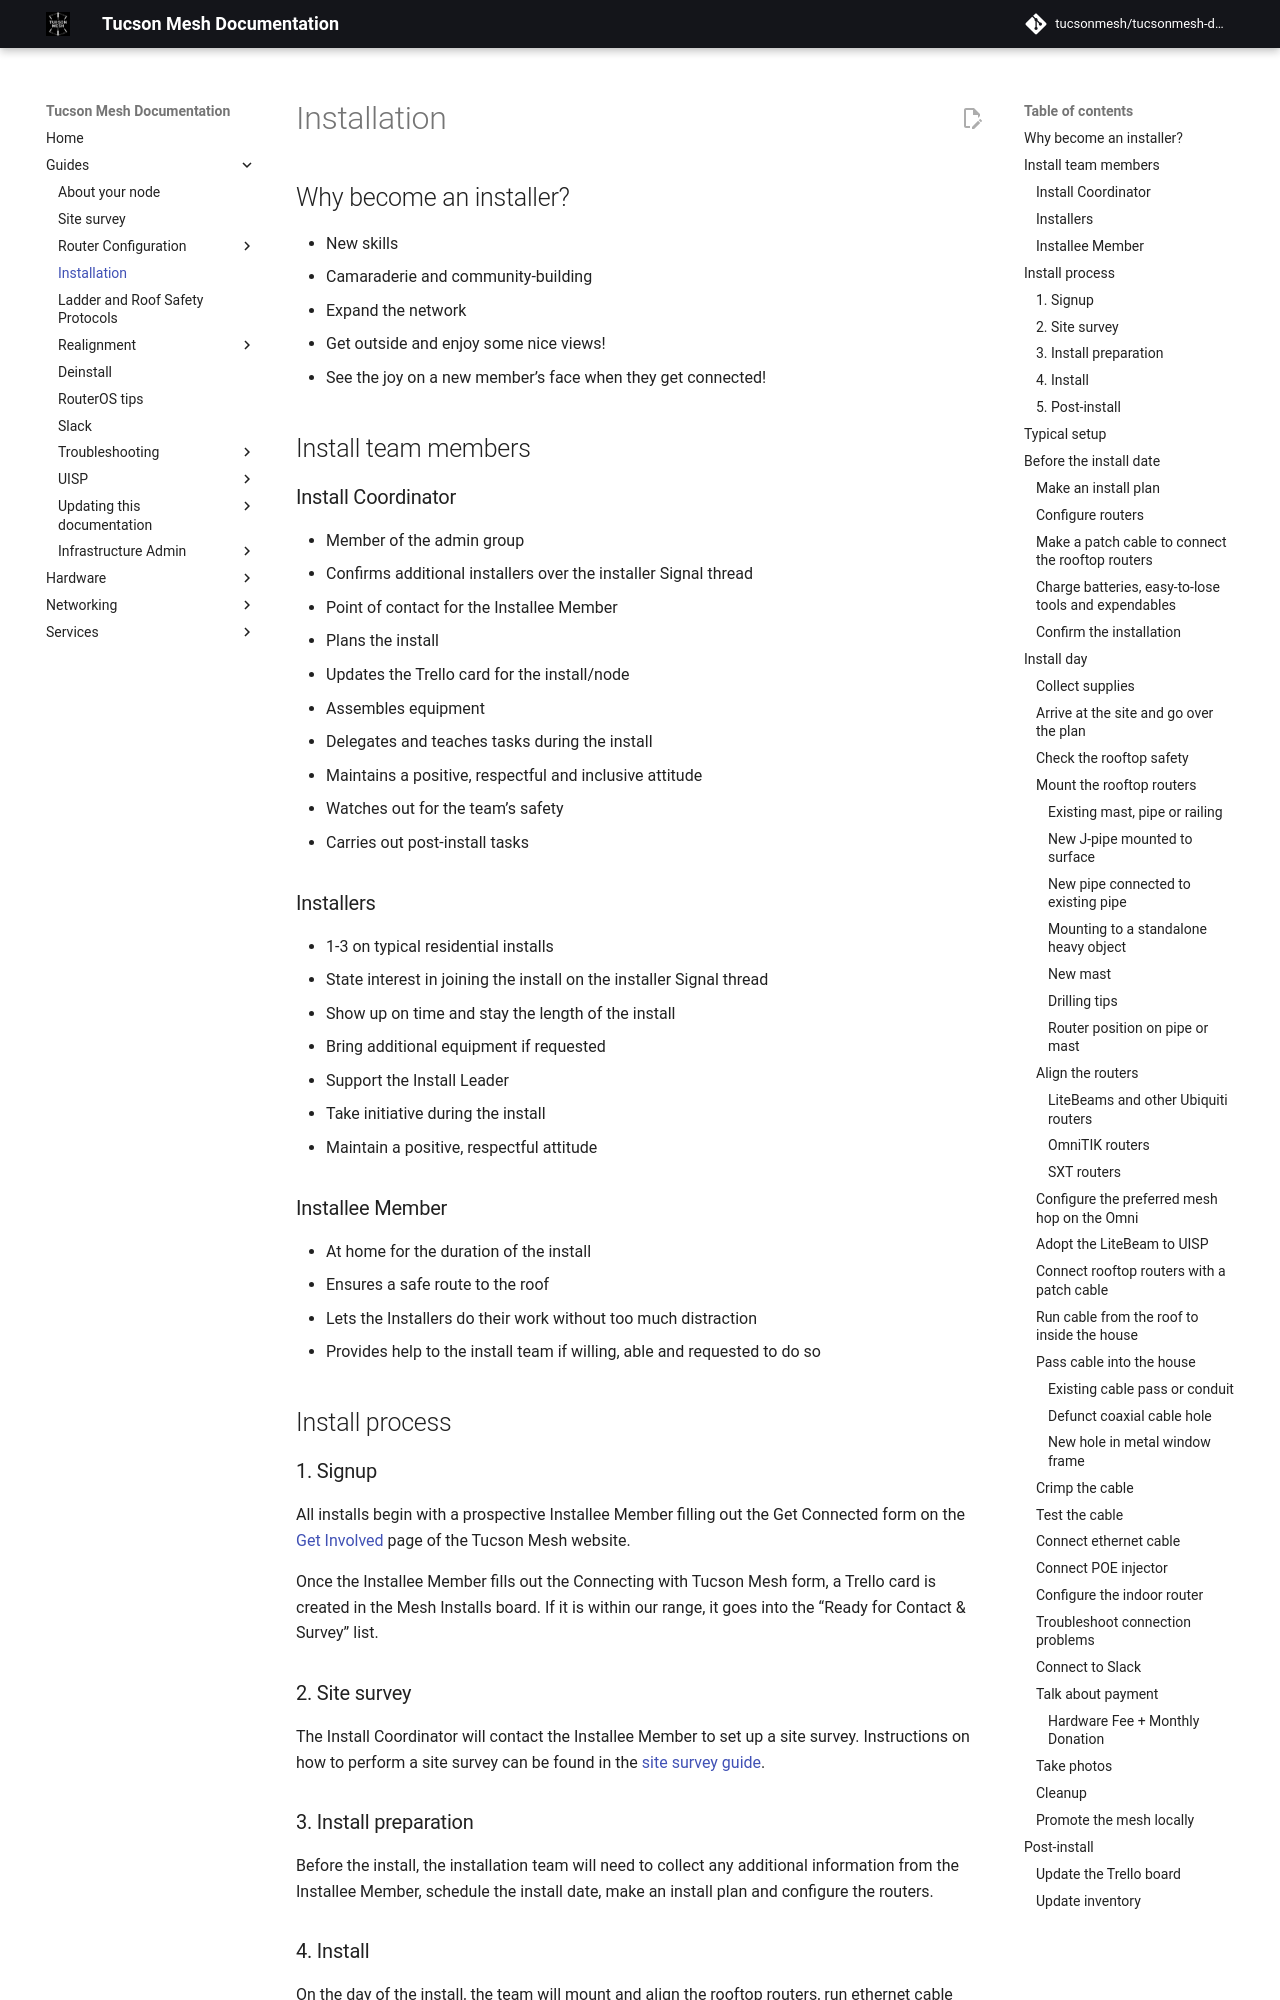

repository: tucsonmesh/tucsonmesh-docs · page: guides/installation/index.html · generator: mkdocs

---
based_on: https://docs.google.com/presentation/d/10_NRQWMcx_17n0JDaUi1VaD51BdsMqAfXe4RV-YzOSs/edit
---

# Installation

## Why become an installer?

- New skills
- Camaraderie and community-building
- Expand the network
- Get outside and enjoy some nice views!
- See the joy on a new member’s face when they get connected!

## Install team members

### Install Coordinator 

- Member of the admin group 
- Confirms additional installers over the installer Signal thread
- Point of contact for the Installee Member
- Plans the install
- Updates the Trello card for the install/node 
- Assembles equipment
- Delegates and teaches tasks during the install
- Maintains a positive, respectful and inclusive attitude
- Watches out for the team’s safety
- Carries out post-install tasks
     
### Installers

- 1-3 on typical residential installs
- State interest in joining the install on the installer Signal thread
- Show up on time and stay the length of the install
- Bring additional equipment if requested
- Support the Install Leader
- Take initiative during the install
- Maintain a positive, respectful attitude
